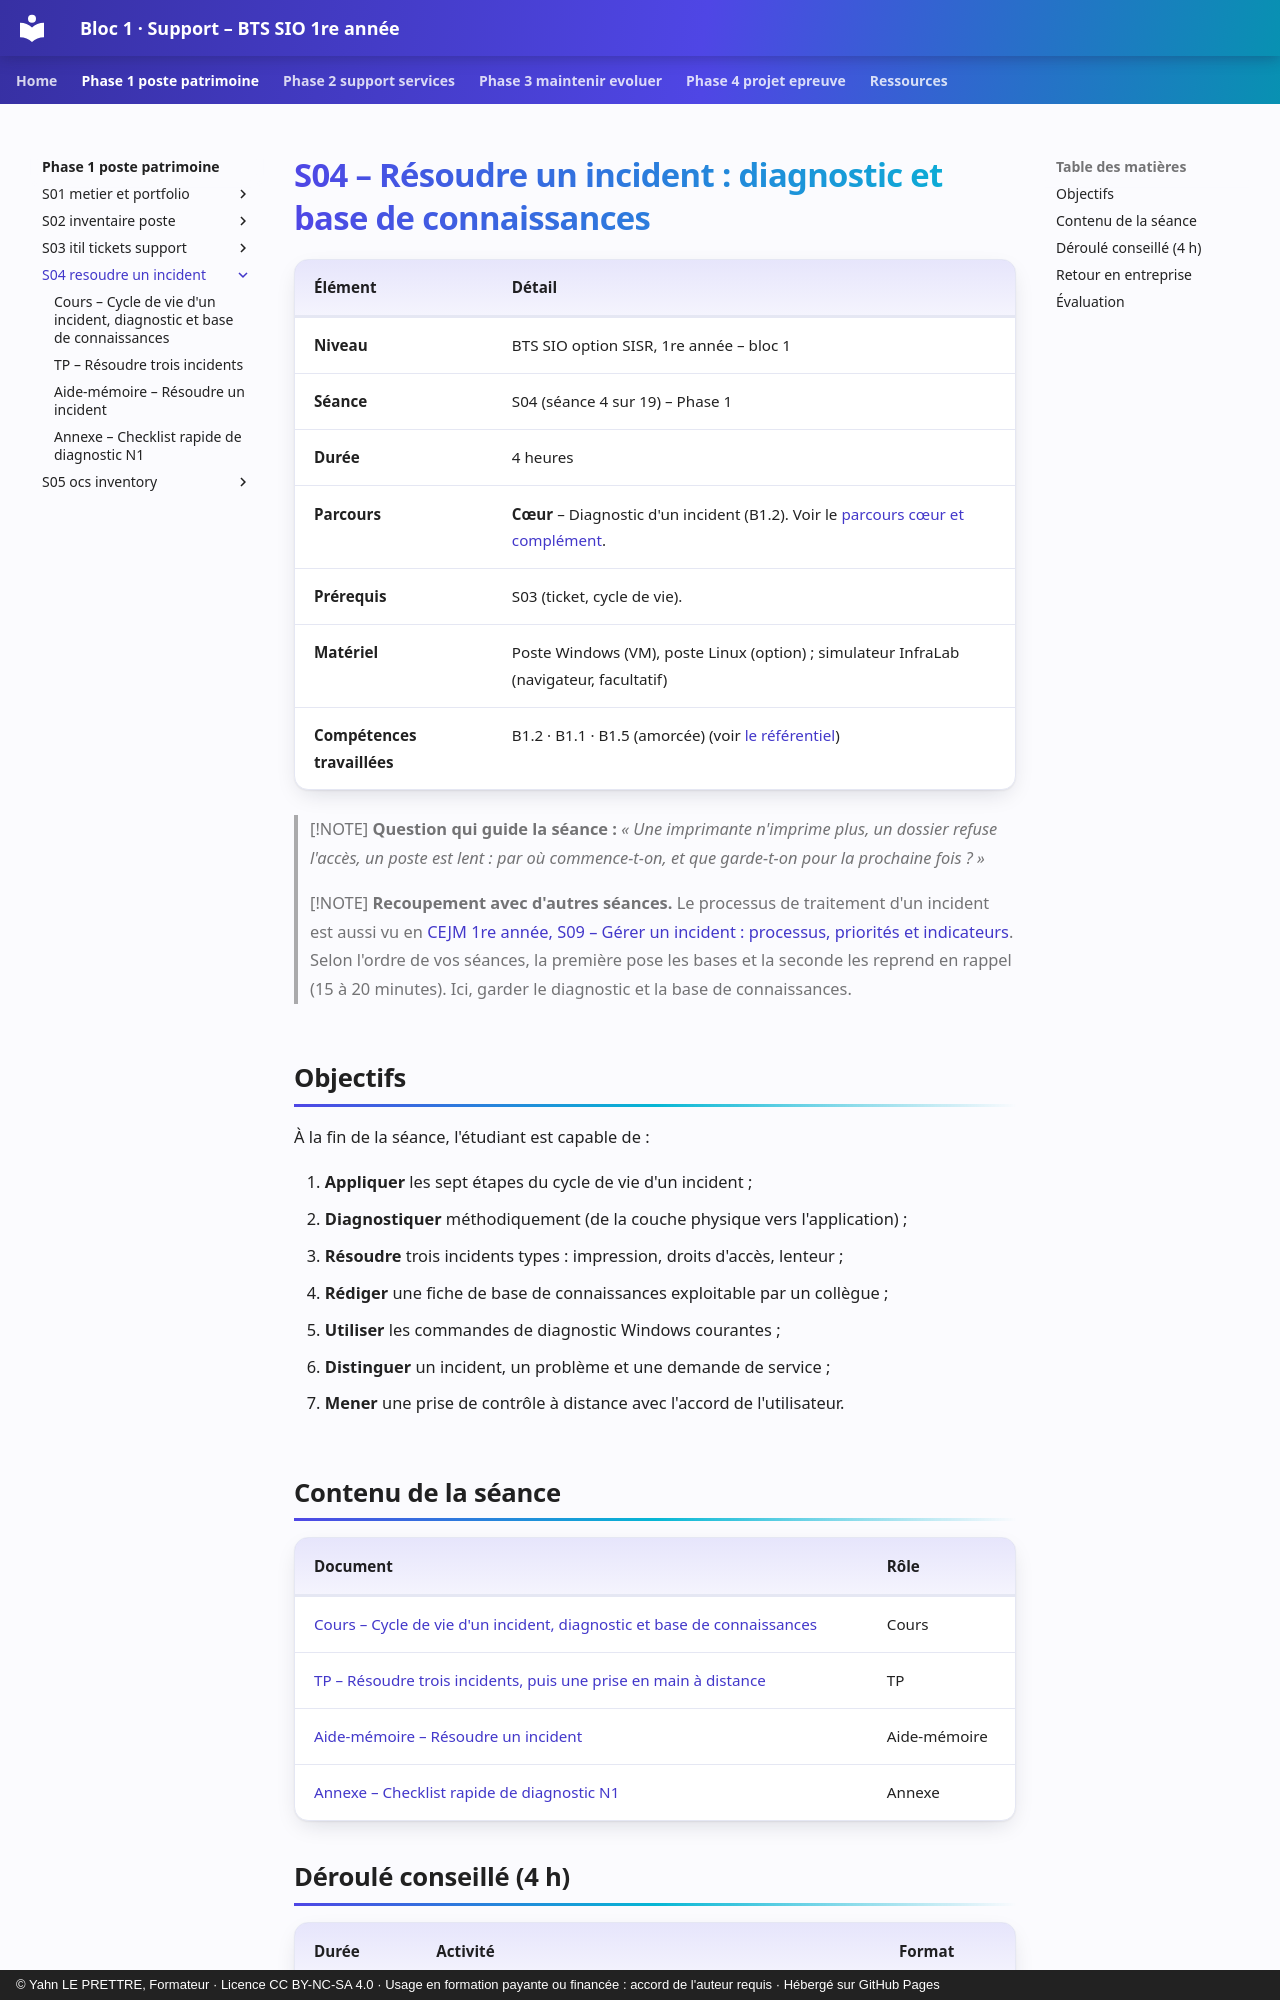

repository: YahnLP/bts1-sio-sisr-bloc1 · page: phase-1-poste-patrimoine/S04-resoudre-un-incident/index.html · generator: mkdocs · copyright: © Yahn LE PRETTRE, Formateur · Licence CC BY-NC-SA 4.0 · Usage en formation payante ou financée : accord de l'auteur requis · Hébergé sur GitHub Pages

# S04 – Résoudre un incident : diagnostic et base de connaissances

| Élément | Détail |
|---|---|
| **Niveau** | BTS SIO option SISR, 1re année – bloc 1 |
| **Séance** | S04 (séance 4 sur 19) – Phase 1 |
| **Durée** | 4 heures |
| **Parcours** | **Cœur** – Diagnostic d'un incident (B1.2). Voir le [parcours cœur et complément](../../ressources/parcours-coeur-complement.md). |
| **Prérequis** | S03 (ticket, cycle de vie). |
| **Matériel** | Poste Windows (VM), poste Linux (option) ; simulateur InfraLab (navigateur, facultatif) |
| **Compétences travaillées** | B1.2 · B1.1 · B1.5 (amorcée) (voir [le référentiel](../../ressources/referentiel.md)) |

> [!NOTE]
> **Question qui guide la séance :** *« Une imprimante n'imprime plus, un dossier refuse l'accès, un poste est lent : par où commence-t-on, et que garde-t-on pour la prochaine fois ? »*

> [!NOTE]
> **Recoupement avec d'autres séances.** Le processus de traitement d'un incident est aussi vu en [CEJM 1re année, S09 – Gérer un incident : processus, priorités et indicateurs](https://yahnlp.github.io/bts1-sio-sisr-cejma/phase-2-organisation-risques-financement/S09-gestion-incidents/). Selon l'ordre de vos séances, la première pose les bases et la seconde les reprend en rappel (15 à 20 minutes). Ici, garder le diagnostic et la base de connaissances.

## Objectifs

À la fin de la séance, l'étudiant est capable de :

1. **Appliquer** les sept étapes du cycle de vie d'un incident ;
2. **Diagnostiquer** méthodiquement (de la couche physique vers l'application) ;
3. **Résoudre** trois incidents types : impression, droits d'accès, lenteur ;
4. **Rédiger** une fiche de base de connaissances exploitable par un collègue ;
5. **Utiliser** les commandes de diagnostic Windows courantes ;
6. **Distinguer** un incident, un problème et une demande de service ;
7. **Mener** une prise de contrôle à distance avec l'accord de l'utilisateur.

## Contenu de la séance

| Document | Rôle |
|---|---|
| [Cours – Cycle de vie d'un incident, diagnostic et base de connaissances](01-cours.md) | Cours |
| [TP – Résoudre trois incidents, puis une prise en main à distance](02-tp.md) | TP |
| [Aide-mémoire – Résoudre un incident](03-aide-memoire.md) | Aide-mémoire |
| [Annexe – Checklist rapide de diagnostic N1](annexe-checklist-n1.md) | Annexe |
